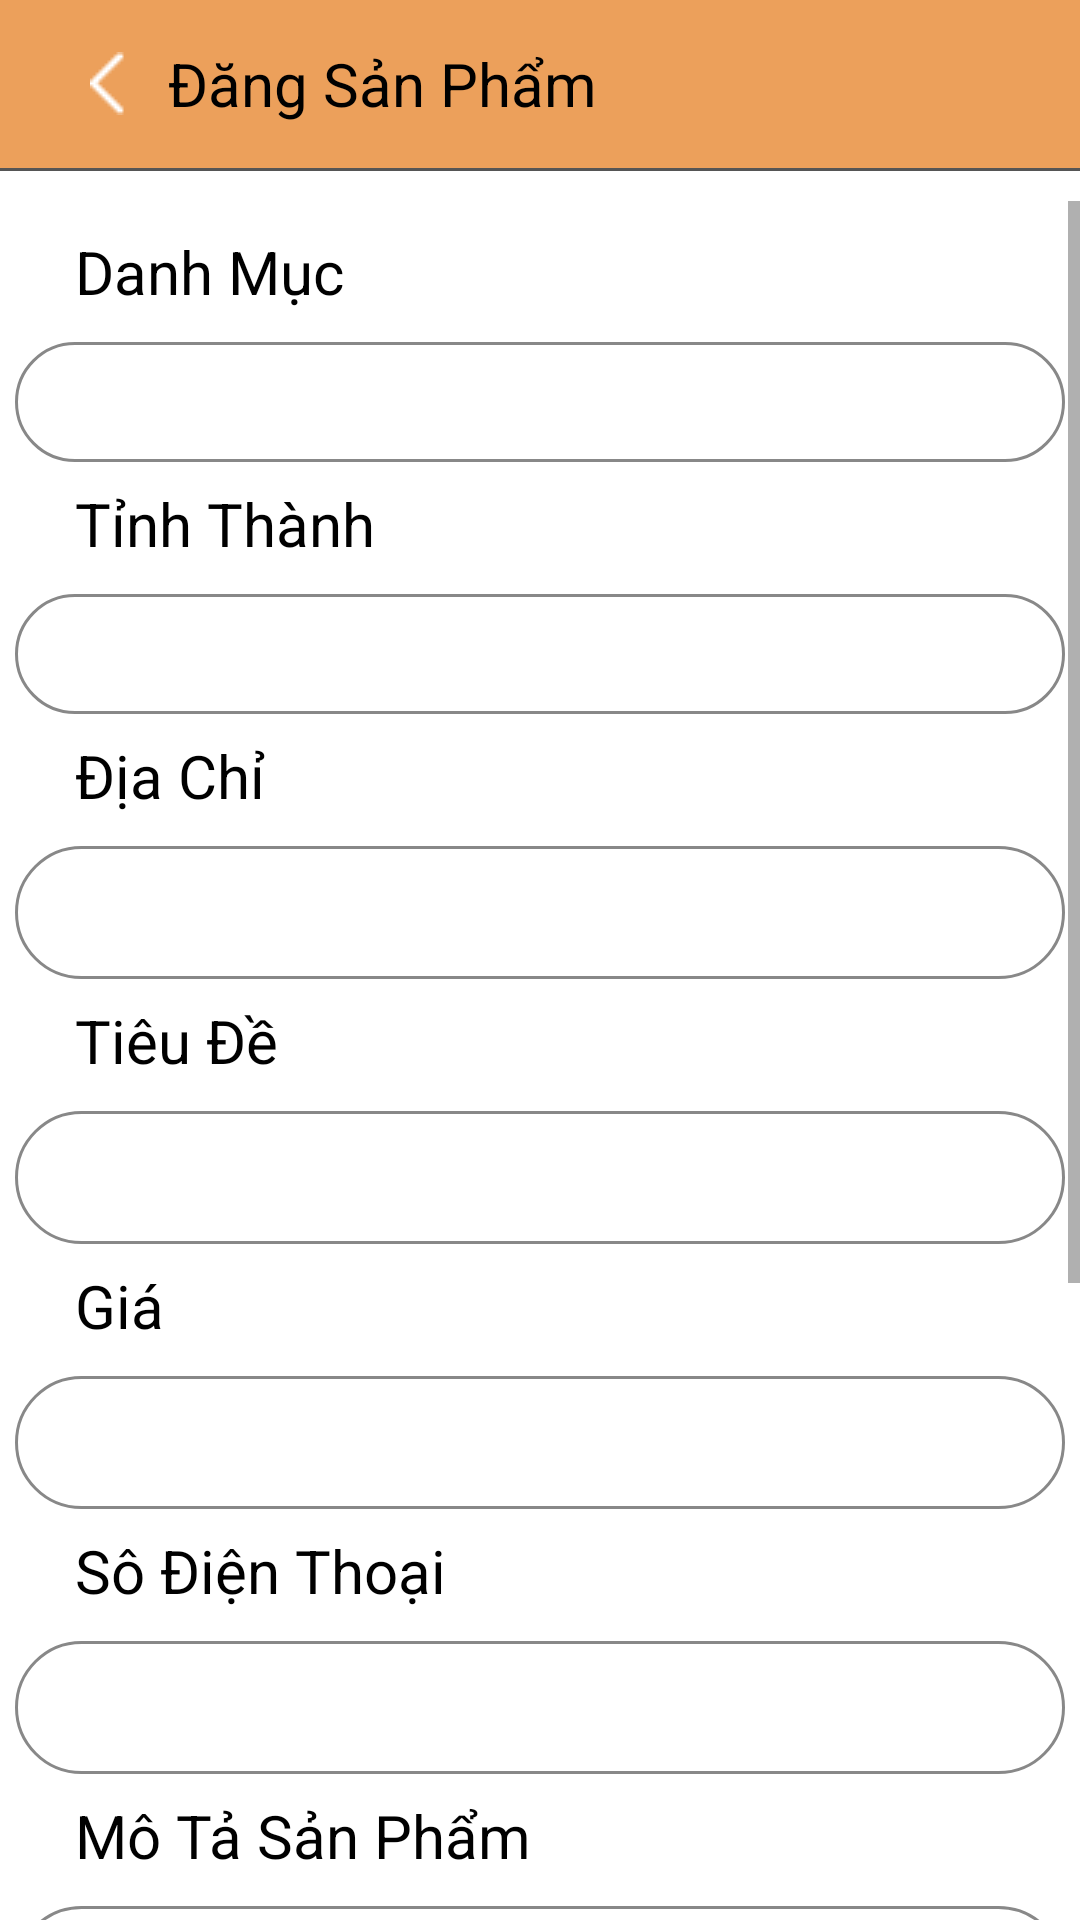

Produce the Android XML layout that renders to this screen, including the resource entries it uses.
<!-- AndroidManifest.xml: application theme Theme.BEE_MARKET -->
<!-- res/layout/fragment_dang_tin.xml -->
<?xml version="1.0" encoding="utf-8"?>
<LinearLayout xmlns:android="http://schemas.android.com/apk/res/android"
    xmlns:app="http://schemas.android.com/apk/res-auto"
    xmlns:tools="http://schemas.android.com/tools"
    android:layout_width="match_parent"
    android:layout_height="match_parent"
    android:orientation="vertical">

    <androidx.appcompat.widget.Toolbar
        android:id="@+id/toolBarTin"
        android:layout_width="match_parent"
        android:layout_height="wrap_content"
        android:background="#ECA05B"
        >

        <LinearLayout
            android:layout_width="match_parent"
            android:layout_height="wrap_content"
            android:background="#ECA05B"
            android:gravity="center"
            android:orientation="vertical">

            <LinearLayout
                android:layout_width="match_parent"
                android:layout_height="match_parent"

                android:orientation="horizontal">

                <ImageView
                    android:id="@+id/imageView19"
                    android:layout_width="40dp"
                    android:layout_height="wrap_content"
                    android:layout_marginTop="3dp"

                    android:src="@drawable/exit" />

                <TextView
                    android:layout_width="wrap_content"
                    android:layout_height="wrap_content"
                    android:layout_marginRight="160dp"
                    android:text="Đăng Sản Phẩm"
                    android:textColor="@color/black"

                    android:textSize="20dp" />

            </LinearLayout>

        </LinearLayout>
    </androidx.appcompat.widget.Toolbar>

    <View
        android:layout_width="match_parent"
        android:layout_height="1dp"
        android:background="#555555" />

    <ScrollView
        android:layout_marginTop="10dp"
        android:fillViewport="true"
        android:background="#FFFFFF"
        android:layout_width="match_parent"
        android:layout_height="match_parent">


        <LinearLayout
            android:layout_width="match_parent"
            android:layout_height="wrap_content"
            android:orientation="vertical">

            <LinearLayout
                android:layout_width="match_parent"
                android:layout_height="629dp"

                android:orientation="vertical">

                <TextView
                    android:id="@+id/textView"
                    android:layout_width="match_parent"
                    android:layout_height="wrap_content"
                    android:layout_marginLeft="25dp"
                    android:layout_marginTop="10dp"
                    android:text="Danh Mục"
                    android:textColor="@color/black"
                    android:textSize="20dp"

                    />

                <Spinner
                    android:id="@+id/spinner"
                    android:layout_width="350dp"
                    android:layout_height="40dp"
                    android:layout_gravity="center"
                    android:layout_marginTop="10dp"
                    android:background="@drawable/goctron" />

                <TextView
                    android:id="@+id/textView1"
                    android:layout_width="match_parent"
                    android:layout_height="wrap_content"
                    android:layout_marginLeft="25dp"
                    android:layout_marginTop="7dp"
                    android:text="Tỉnh Thành"

                    android:textColor="@color/black"
                    android:textSize="20dp" />

                <Spinner
                    android:id="@+id/spinner1"
                    android:layout_width="350dp"
                    android:layout_height="40dp"
                    android:layout_gravity="center"
                    android:layout_marginTop="10dp"
                    android:background="@drawable/goctron" />

                <TextView
                    android:id="@+id/textView2"
                    android:layout_width="match_parent"
                    android:layout_height="wrap_content"
                    android:layout_marginLeft="25dp"
                    android:layout_marginTop="7dp"
                    android:text="Địa Chỉ"

                    android:textColor="@color/black"
                    android:textSize="20dp" />

                <EditText
                    android:id="@+id/editTextTextPersonName3"
                    android:layout_width="350dp"
                    android:layout_height="wrap_content"
                    android:layout_gravity="center"
                    android:layout_marginTop="10dp"
                    android:background="@drawable/goctron"
                    android:ems="10"
                    android:inputType="textPersonName" />

                <TextView
                    android:id="@+id/textView3"
                    android:layout_width="match_parent"
                    android:layout_height="wrap_content"
                    android:layout_marginLeft="25dp"
                    android:layout_marginTop="7dp"
                    android:text="Tiêu Đề"

                    android:textColor="@color/black"
                    android:textSize="20dp" />

                <EditText
                    android:id="@+id/editTextTextPersonName4"
                    android:layout_width="350dp"
                    android:layout_height="wrap_content"
                    android:layout_gravity="center"
                    android:layout_marginTop="10dp"
                    android:background="@drawable/goctron"
                    android:ems="10"
                    android:inputType="textPersonName" />

                <TextView
                    android:id="@+id/textView4"
                    android:layout_width="match_parent"
                    android:layout_height="wrap_content"
                    android:layout_marginLeft="25dp"
                    android:layout_marginTop="7dp"
                    android:text="Giá"

                    android:textColor="@color/black"
                    android:textSize="20dp" />

                <EditText
                    android:id="@+id/editTextTextPersonName5"
                    android:layout_width="350dp"
                    android:layout_height="wrap_content"
                    android:layout_gravity="center"
                    android:layout_marginTop="10dp"
                    android:background="@drawable/goctron"
                    android:ems="10"
                    android:inputType="textPersonName" />

                <TextView
                    android:id="@+id/textView5"
                    android:layout_width="match_parent"
                    android:layout_height="wrap_content"
                    android:layout_marginLeft="25dp"
                    android:layout_marginTop="7dp"
                    android:text="Sô Điện Thoại"

                    android:textColor="@color/black"
                    android:textSize="20dp" />

                <EditText
                    android:id="@+id/editTextTextPersonName6"
                    android:layout_width="350dp"
                    android:layout_height="wrap_content"
                    android:layout_gravity="center"
                    android:layout_marginTop="10dp"


                    android:background="@drawable/goctron"
                    android:ems="10"
                    android:inputType="textPersonName" />

                <TextView
                    android:id="@+id/textView6"
                    android:layout_width="match_parent"
                    android:layout_height="wrap_content"
                    android:layout_marginLeft="25dp"
                    android:layout_marginTop="7dp"
                    android:text="Mô Tả Sản Phẩm"

                    android:textColor="@color/black"
                    android:textSize="20dp" />

                <EditText
                    android:id="@+id/editTextTextPersonName7"
                    android:layout_width="350dp"
                    android:layout_height="wrap_content"
                    android:layout_gravity="center"
                    android:layout_marginTop="10dp"


                    android:background="@drawable/goctron"
                    android:ems="10"
                    android:inputType="textPersonName" />
            </LinearLayout>

            <LinearLayout
                android:layout_width="match_parent"
                android:layout_height="141dp"

                android:orientation="vertical">

                <LinearLayout
                    android:layout_width="408dp"
                    android:layout_height="123dp"
                    android:layout_gravity="center"


                    android:orientation="horizontal">

                    <Button
                        android:id="@+id/button2"
                        android:layout_width="100dp"
                        android:layout_height="35dp"
                        android:layout_gravity="center"
                        android:layout_marginLeft="30dp"
                        android:background="@drawable/butt"
                        android:textSize="10dp"
                        android:text="Chọn Ảnh" />

                    <ImageView
                        android:id="@+id/imageView6"
                        android:layout_width="239dp"
                        android:layout_height="112dp"
                        android:layout_gravity="center"

                        android:layout_weight="1"
                        app:srcCompat="@drawable/mt" />
                </LinearLayout>
            </LinearLayout>
            <View
                android:layout_width="match_parent"
                android:layout_height="1dp"
                android:background="#555555" />

            <LinearLayout
                android:id="@+id/linearLayout2"
                android:layout_width="match_parent"
                android:layout_height="139dp"
                android:gravity="center"
                android:orientation="vertical">

                <LinearLayout
                    android:layout_width="379dp"
                    android:layout_height="94dp"
                    android:gravity="center"

                    android:orientation="horizontal">

                    <Button
                        android:id="@+id/them"
                        android:layout_width="172dp"
                        android:layout_height="wrap_content"
                        android:layout_gravity="center"
                        android:layout_margin="10dp"
                        android:background="@drawable/butt"
                        android:text="Thêm"

                        android:textColor="@color/white"
                        android:textSize="15dp" />

                    <Button
                        android:id="@+id/huy"
                        android:layout_width="match_parent"
                        android:layout_height="wrap_content"
                        android:layout_gravity="center"
                        android:layout_margin="10dp"
                        android:background="@drawable/butt"
                        android:text="Huỷ"
                        android:textColor="@color/white"
                        android:textSize="15dp" />

                </LinearLayout>


            </LinearLayout>
        </LinearLayout>
    </ScrollView>


</LinearLayout>
<!-- resources referenced by this layout -->
<resources>
  <color name="black">#FF000000</color>
  <color name="white">#FFFFFFFF</color>
  <!-- drawable butt (drawable) -->
  <?xml version="1.0" encoding="utf-8"?>
  <shape
      xmlns:android="http://schemas.android.com/apk/res/android"
      android:shape="rectangle">
  
      <solid
          android:color="#FFFFFF" >
      </solid>
      <stroke
          android:width="1dp"
          android:color="#888888" >
      </stroke>
  
      <padding
          android:left="10dp"
          android:top="10dp"
          android:right="10dp"
          android:bottom="10dp" >
      </padding>
  
      <corners
          android:radius="50dp" >
      </corners>
  
  </shape>
  <!-- drawable exit: png bitmap (drawable, 234 bytes) -->
  <!-- drawable goctron (drawable-v24) -->
  <?xml version="1.0" encoding="utf-8"?>
  <shape
      xmlns:android="http://schemas.android.com/apk/res/android"
      android:shape="rectangle">
  
  
  
      <stroke
          android:width="1dp"
          android:color="#888888" >
      </stroke>
  
      <padding
          android:left="10dp"
          android:top="10dp"
          android:right="10dp"
          android:bottom="10dp" >
      </padding>
  
      <corners
          android:radius="50dp" >
      </corners>
  
  </shape>
  <!-- drawable mt: png bitmap (drawable, 39947 bytes) -->
  <style name="Theme.BEE_MARKET" parent="Theme.MaterialComponents.DayNight.DarkActionBar">
          
          <item name="colorPrimary">@color/purple_500</item>
          <item name="colorPrimaryVariant">@color/purple_700</item>
          <item name="colorOnPrimary">@color/white</item>
          
          <item name="colorSecondary">@color/teal_200</item>
          <item name="colorSecondaryVariant">@color/teal_700</item>
          <item name="colorOnSecondary">@color/black</item>
          
          <item name="android:statusBarColor" tools:targetApi="l">?attr/colorPrimaryVariant</item>
          
      </style>
  <color name="purple_500">#ECA05B</color>
  <color name="purple_700">#FF3700B3</color>
  <color name="teal_200">#FF03DAC5</color>
  <color name="teal_700">#FF018786</color>
</resources>
